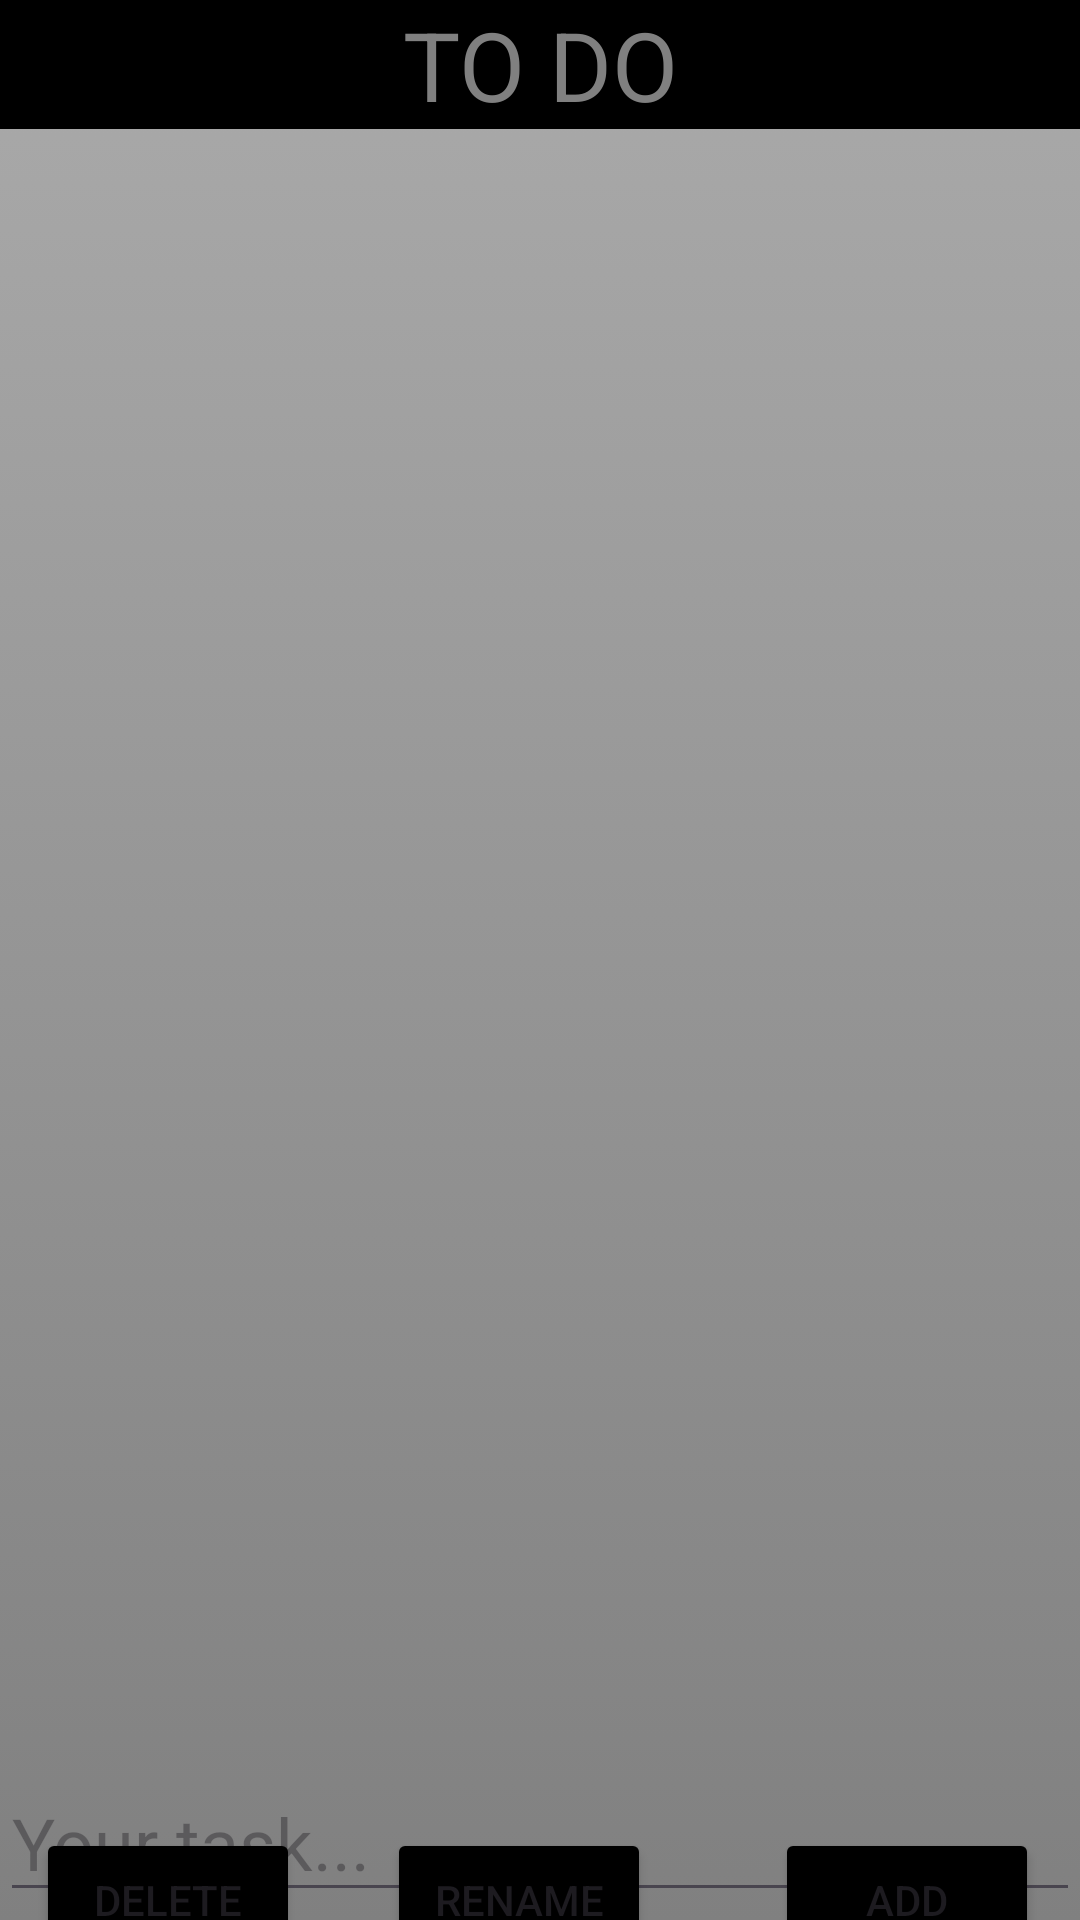

Layout XML and referenced resources for this Android screen:
<!-- AndroidManifest.xml: application theme Theme.To_do_v_2 -->
<!-- res/layout/activity_main.xml -->
<?xml version="1.0" encoding="utf-8"?>
<androidx.constraintlayout.widget.ConstraintLayout xmlns:android="http://schemas.android.com/apk/res/android"
    xmlns:app="http://schemas.android.com/apk/res-auto"
    xmlns:tools="http://schemas.android.com/tools"
    android:layout_width="match_parent"
    android:layout_height="match_parent"
    tools:context=".MainActivity"
    android:background="@drawable/bg_todo">


    <TextView
        android:id="@+id/textView"
        android:layout_width="match_parent"
        android:layout_height="wrap_content"
        android:textColor="#808080"
        android:textFontWeight="900"
        android:background="@color/black"
        android:text="TO DO"
        android:textAlignment="center"
        android:textSize="32dp"
        app:layout_constraintBottom_toBottomOf="parent"
        app:layout_constraintEnd_toEndOf="parent"
        app:layout_constraintHorizontal_bias="0.0"
        app:layout_constraintStart_toStartOf="parent"
        app:layout_constraintTop_toTopOf="parent"
        app:layout_constraintVertical_bias="0.0" />

    <androidx.recyclerview.widget.RecyclerView
        android:id="@+id/task_list"
        android:layout_width="409dp"
        android:layout_height="545dp"
        app:layout_constraintBottom_toBottomOf="parent"
        app:layout_constraintEnd_toEndOf="parent"
        app:layout_constraintStart_toStartOf="parent"
        app:layout_constraintTop_toBottomOf="@+id/textView"
        app:layout_constraintVertical_bias="0.0" />

    <EditText
        android:id="@+id/txt_task"
        android:layout_width="match_parent"
        android:layout_height="wrap_content"
        android:textSize="24dp"
        android:hint="Your task..."
        app:layout_constraintBottom_toBottomOf="parent"
        app:layout_constraintEnd_toEndOf="parent"
        app:layout_constraintStart_toStartOf="parent"
        app:layout_constraintTop_toBottomOf="@+id/task_list"
        app:layout_constraintVertical_bias="0.0" />

    <Button
        android:id="@+id/ADD_btn"
        android:layout_width="wrap_content"
        android:layout_height="wrap_content"
        android:backgroundTint="@color/black"
        android:text="ADD"
        app:layout_constraintBottom_toBottomOf="parent"
        app:layout_constraintEnd_toEndOf="parent"
        app:layout_constraintHorizontal_bias="0.95"
        app:layout_constraintStart_toStartOf="parent"
        app:layout_constraintTop_toBottomOf="@+id/txt_task"
        app:layout_constraintVertical_bias="0.619" />

    <Button
        android:id="@+id/removeTask_btn"
        android:layout_width="wrap_content"
        android:layout_height="wrap_content"
        android:backgroundTint="@color/black"
        android:text="RENAME"
        app:layout_constraintBottom_toBottomOf="parent"
        app:layout_constraintEnd_toStartOf="@+id/ADD_btn"
        app:layout_constraintHorizontal_bias="0.757"
        app:layout_constraintStart_toStartOf="parent"
        app:layout_constraintTop_toBottomOf="@+id/txt_task"
        app:layout_constraintVertical_bias="0.619" />

    <Button
        android:id="@+id/deleteTask_btn"
        android:layout_width="wrap_content"
        android:layout_height="wrap_content"
        android:backgroundTint="@color/black"
        android:text="DELETE"
        app:layout_constraintBottom_toBottomOf="parent"
        app:layout_constraintEnd_toStartOf="@+id/removeTask_btn"
        app:layout_constraintHorizontal_bias="0.29"
        app:layout_constraintStart_toStartOf="parent"
        app:layout_constraintTop_toBottomOf="@+id/txt_task"
        app:layout_constraintVertical_bias="0.619" />
</androidx.constraintlayout.widget.ConstraintLayout>
<!-- resources referenced by this layout -->
<resources>
  <color name="black">#000000</color>
  <!-- drawable bg_todo (drawable) -->
  <?xml version="1.0" encoding="utf-8"?>
  <selector xmlns:android="http://schemas.android.com/apk/res/android">
      <item>
          <shape>
              <gradient
                  android:startColor="#808080"
                  android:endColor="#aaaaaa"
                  android:angle="90">
              </gradient>
          </shape>
      </item>
  </selector>
  <style name="Theme.To_do_v_2" parent="Base.Theme.To_do_v_2" />
  <style name="Base.Theme.To_do_v_2" parent="Theme.Material3.DayNight.NoActionBar">
          
          
      </style>
</resources>
